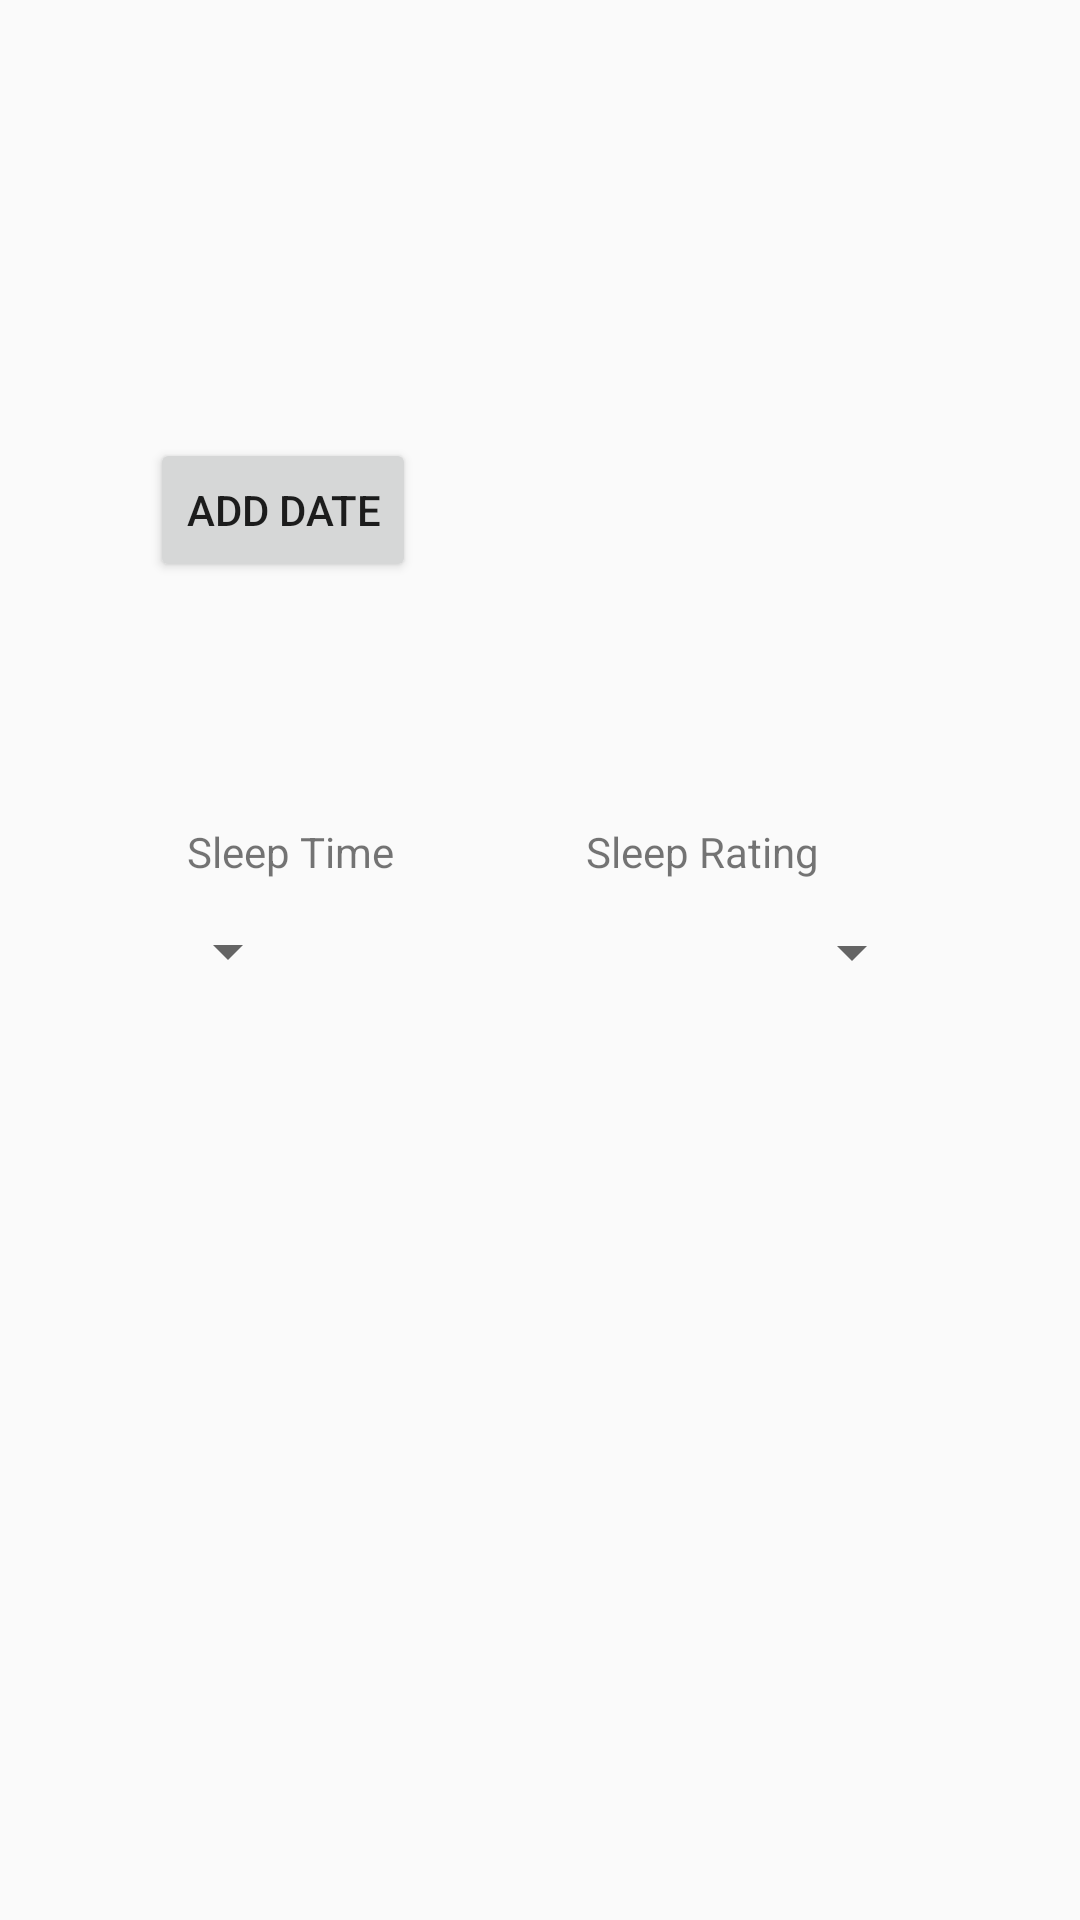

Reconstruct the res/layout file that produces this screen, plus the resources it refers to.
<!-- AndroidManifest.xml: application theme AppTheme -->
<!-- res/layout/activity_add_sleep_entry.xml -->
<?xml version="1.0" encoding="utf-8"?>
<androidx.constraintlayout.widget.ConstraintLayout xmlns:android="http://schemas.android.com/apk/res/android"
    xmlns:app="http://schemas.android.com/apk/res-auto"
    xmlns:tools="http://schemas.android.com/tools"
    android:layout_width="match_parent"
    android:layout_height="match_parent"
    tools:context=".addSleepEntry">

    <TextView
        android:id="@+id/DateResultView"
        android:layout_width="wrap_content"
        android:layout_height="wrap_content"
        android:layout_marginStart="87dp"
        android:layout_marginEnd="88dp"
        app:layout_constraintBaseline_toBaselineOf="@+id/adddatebutton"
        app:layout_constraintEnd_toEndOf="parent"
        app:layout_constraintStart_toEndOf="@+id/adddatebutton" />

    <TextView
        android:id="@+id/Sleep_Rating"
        android:layout_width="wrap_content"
        android:layout_height="wrap_content"
        android:layout_marginTop="95dp"
        android:layout_marginEnd="87dp"
        android:layout_marginBottom="14dp"
        android:text="@string/sleep_rating"
        app:layout_constraintBottom_toTopOf="@+id/sleep_quality_spinner"
        app:layout_constraintEnd_toEndOf="parent"
        app:layout_constraintTop_toBottomOf="@+id/DateResultView" />

    <TextView
        android:id="@+id/sleep_time"
        android:layout_width="wrap_content"
        android:layout_height="wrap_content"
        android:layout_marginStart="87dp"
        android:layout_marginEnd="89dp"
        android:text="@string/sleep_time"
        app:layout_constraintBaseline_toBaselineOf="@+id/Sleep_Rating"
        app:layout_constraintEnd_toStartOf="@+id/Sleep_Rating"
        app:layout_constraintStart_toStartOf="parent" />

    <Button
        android:id="@+id/adddatebutton"
        android:layout_width="wrap_content"
        android:layout_height="0dp"
        android:layout_marginStart="50dp"
        android:layout_marginTop="146dp"
        android:onClick="createDateClicked"
        android:text="@string/Add_date"
        app:layout_constraintStart_toStartOf="parent"
        app:layout_constraintTop_toTopOf="parent" />

    <Button
        android:id="@+id/addentrybutton"
        android:layout_width="wrap_content"
        android:layout_height="wrap_content"
        android:layout_marginStart="150dp"
        android:layout_marginTop="304dp"
        android:layout_marginEnd="150dp"
        android:layout_marginBottom="200dp"
        android:onClick="createButtonClicked"
        android:text="@string/add_entry"
        app:layout_constraintBottom_toBottomOf="parent"
        app:layout_constraintEnd_toEndOf="parent"
        app:layout_constraintStart_toStartOf="parent"
        app:layout_constraintTop_toBottomOf="@+id/DateResultView" />

    <Spinner
        android:id="@+id/sleep_time_spinner"
        android:layout_width="wrap_content"
        android:layout_height="20dp"
        android:layout_marginStart="150dp"
        android:layout_marginTop="113dp"
        android:layout_marginEnd="80dp"
        app:layout_constraintEnd_toStartOf="@+id/sleep_quality_spinner"
        app:layout_constraintStart_toStartOf="parent"
        app:layout_constraintTop_toBottomOf="@+id/adddatebutton" />

    <Spinner
        android:id="@+id/sleep_quality_spinner"
        android:layout_width="wrap_content"
        android:layout_height="20dp"
        android:layout_marginStart="80dp"
        android:layout_marginTop="128dp"
        android:layout_marginEnd="150dp"
        app:layout_constraintEnd_toEndOf="parent"
        app:layout_constraintStart_toEndOf="@+id/sleep_time_spinner"
        app:layout_constraintTop_toBottomOf="@+id/DateResultView" />
</androidx.constraintlayout.widget.ConstraintLayout>
<!-- resources referenced by this layout -->
<resources>
  <string name="Add_date">Add Date</string>
  <string name="add_entry">Add Entry</string>
  <string name="sleep_rating">Sleep Rating</string>
  <string name="sleep_time">Sleep Time</string>
  <style name="AppTheme" parent="Theme.AppCompat.Light.DarkActionBar">
          
          <item name="colorPrimary">@color/colorPrimary</item>
          <item name="colorPrimaryDark">@color/colorPrimaryDark</item>
          <item name="colorAccent">@color/colorAccent</item>
      </style>
  <color name="colorPrimary">#85A0AD</color>
  <color name="colorPrimaryDark">#678998</color>
  <color name="colorAccent">#AD9285</color>
</resources>
